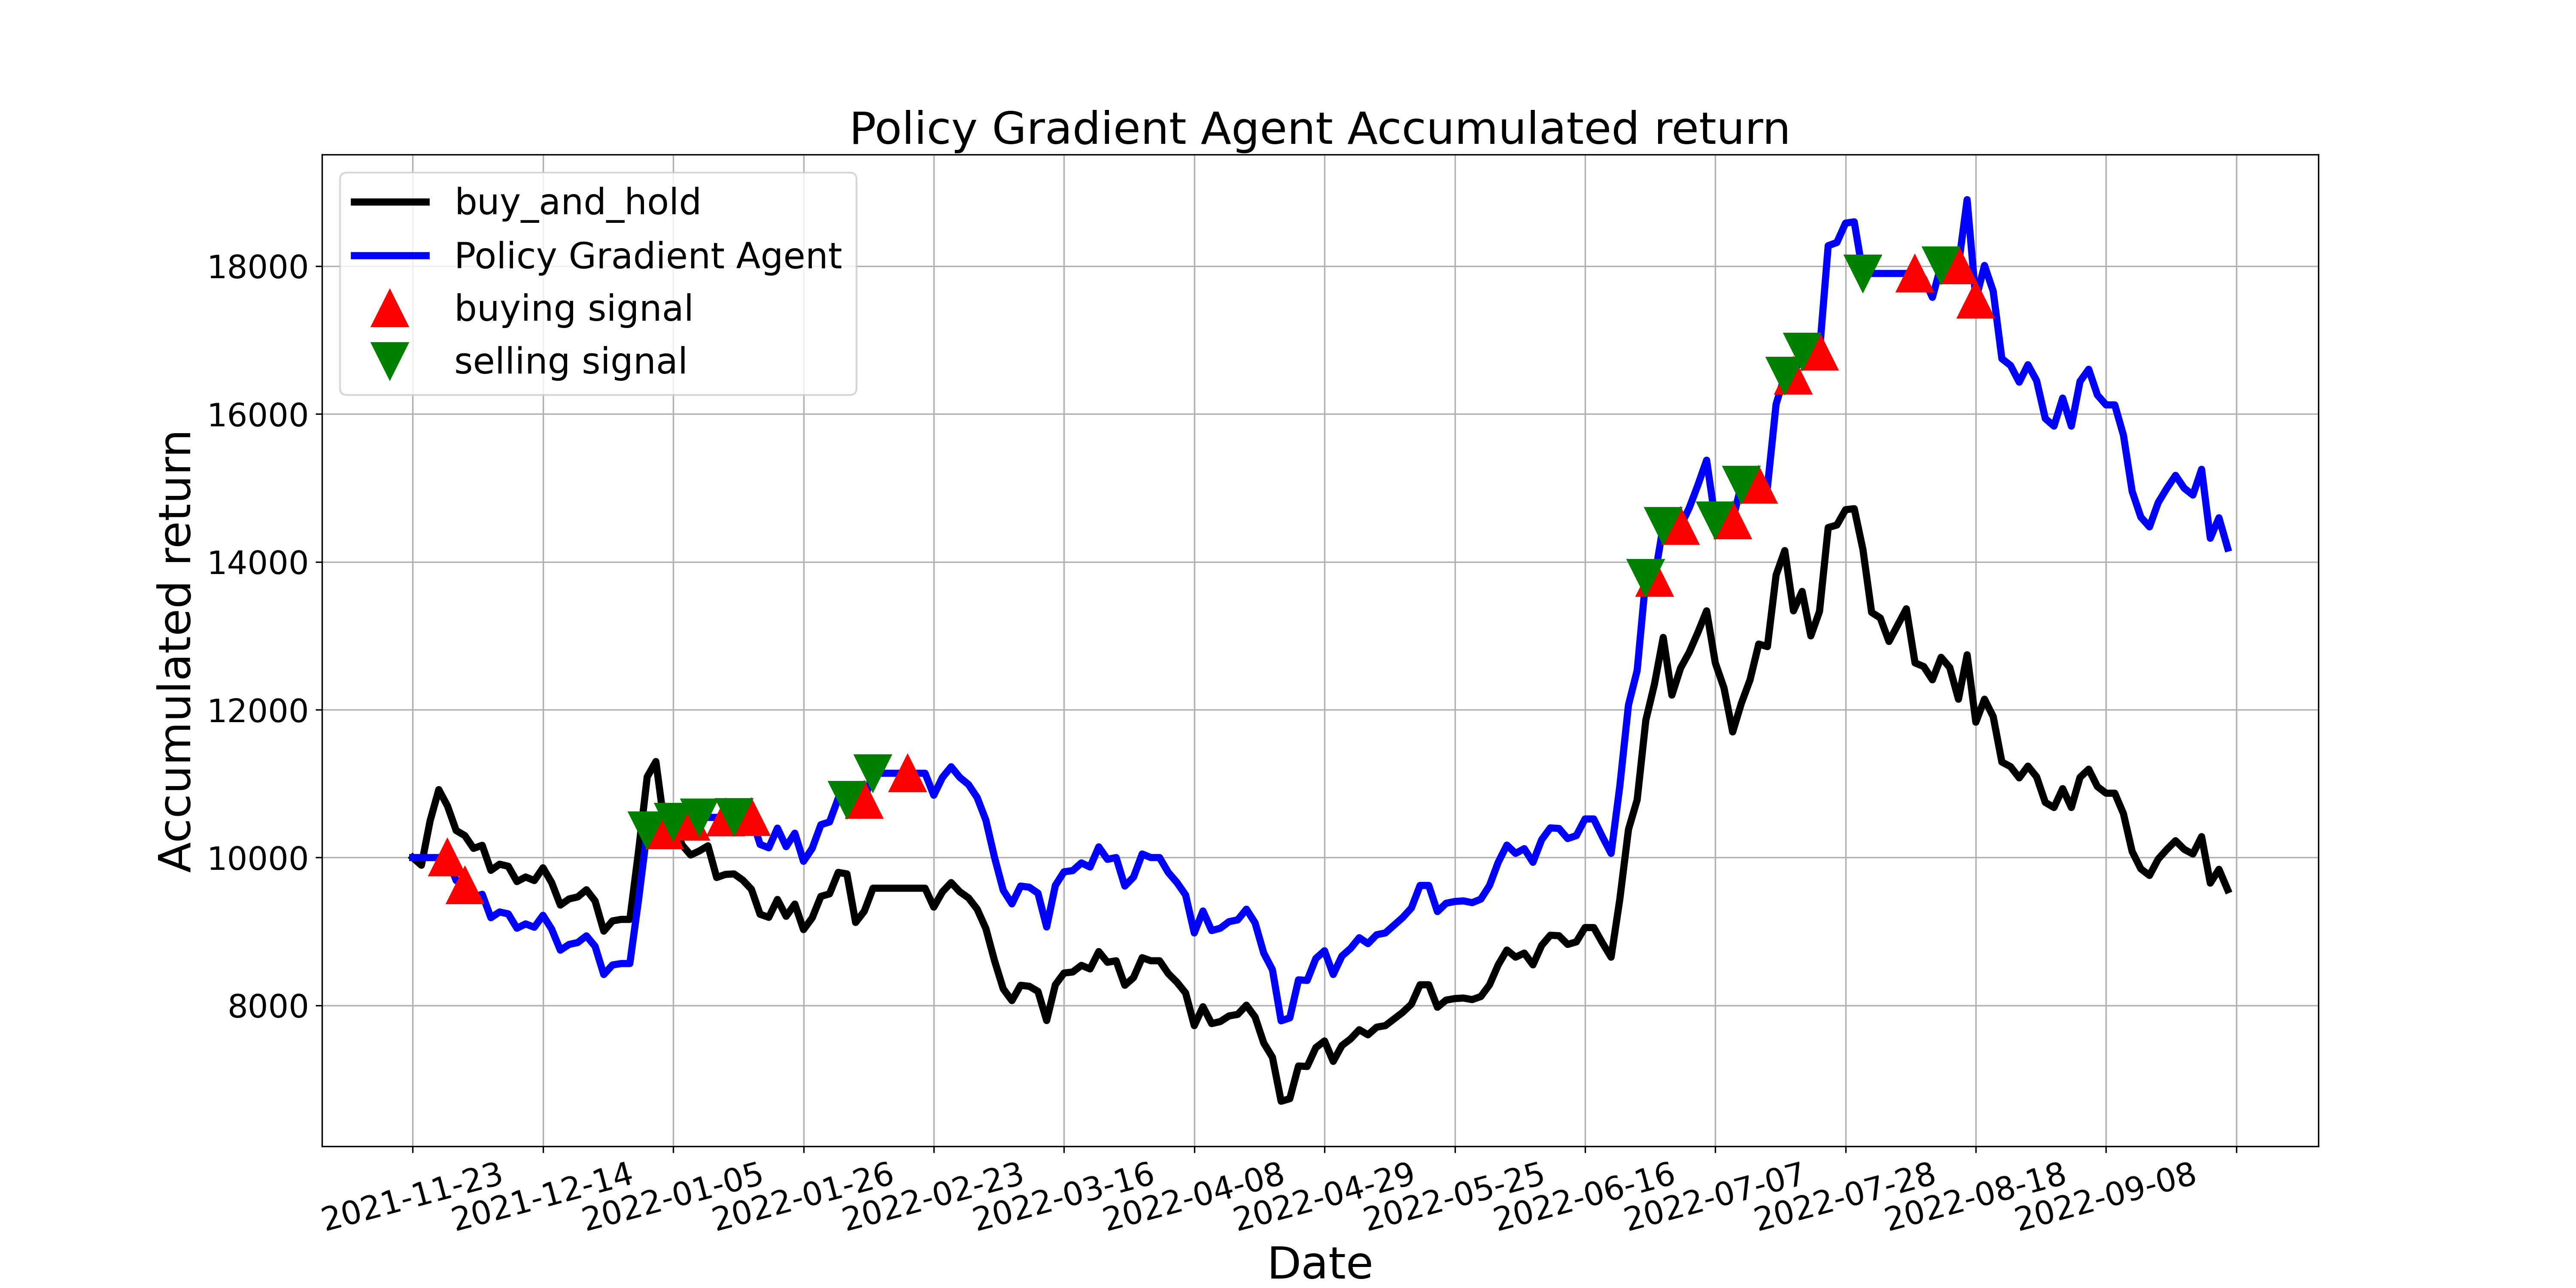

Values plotted in this chart, from the file beside it:
, tradeDate, B&H, action, operation, return
0, 2021-11-23, 10000, 2, 0, 10000
1, 2021-11-24, 9896, 2, 0, 10000
2, 2021-11-25, 10498, 0, 0, 10000
3, 2021-11-26, 10919, 2, 0, 10000
4, 2021-11-29, 10698, 1, 1, 10000
5, 2021-11-30, 10366, 0, 0, 9690
6, 2021-12-01, 10297, 1, 1, 9626
7, 2021-12-02, 10124, 0, 0, 9464
8, 2021-12-03, 10166, 1, 0, 9503
9, 2021-12-06, 9827, 2, 0, 9187
10, 2021-12-07, 9910, 0, 0, 9264
11, 2021-12-08, 9883, 1, 0, 9238
12, 2021-12-09, 9675, 0, 0, 9044
13, 2021-12-10, 9737, 1, 0, 9103
14, 2021-12-13, 9689, 2, 0, 9057
15, 2021-12-14, 9862, 0, 0, 9219
16, 2021-12-15, 9661, 1, 0, 9032
17, 2021-12-16, 9357, 2, 0, 8747
18, 2021-12-17, 9440, 0, 0, 8825
19, 2021-12-20, 9468, 1, 0, 8851
20, 2021-12-21, 9565, 0, 0, 8941
21, 2021-12-22, 9413, 1, 0, 8799
22, 2021-12-23, 9005, 2, 0, 8418
23, 2021-12-24, 9143, 0, 0, 8547
24, 2021-12-27, 9164, 1, 0, 8566
25, 2021-12-28, 9164, 0, 0, 8566
26, 2021-12-29, 10083, 1, 0, 9426
27, 2021-12-30, 11092, 2, 2, 10369
28, 2021-12-31, 11299, 0, 0, 10369
29, 2022-01-04, 10422, 1, 1, 10369
30, 2022-01-05, 10539, 2, 2, 10486
31, 2022-01-06, 10173, 0, 0, 10486
32, 2022-01-07, 10035, 1, 1, 10486
33, 2022-01-10, 10090, 2, 2, 10543
34, 2022-01-11, 10159, 2, 0, 10543
35, 2022-01-12, 9731, 0, 0, 10543
36, 2022-01-13, 9772, 1, 1, 10543
37, 2022-01-14, 9779, 2, 2, 10551
38, 2022-01-17, 9696, 2, 0, 10551
39, 2022-01-18, 9572, 1, 1, 10551
40, 2022-01-19, 9233, 2, 0, 10178
41, 2022-01-20, 9192, 2, 0, 10132
42, 2022-01-21, 9433, 0, 0, 10399
43, 2022-01-24, 9205, 1, 0, 10147
44, 2022-01-25, 9371, 2, 0, 10330
45, 2022-01-26, 9026, 1, 0, 9950
46, 2022-01-27, 9185, 2, 0, 10125
47, 2022-01-28, 9475, 1, 0, 10444
48, 2022-02-07, 9509, 2, 0, 10482
49, 2022-02-08, 9800, 0, 0, 10802
50, 2022-02-09, 9779, 2, 2, 10779
51, 2022-02-10, 9122, 0, 0, 10779
52, 2022-02-11, 9274, 1, 1, 10779
53, 2022-02-14, 9585, 2, 2, 11140
54, 2022-02-15, 9585, 0, 0, 11140
55, 2022-02-16, 9585, 2, 0, 11140
56, 2022-02-17, 9585, 0, 0, 11140
57, 2022-02-18, 9585, 1, 1, 11140
58, 2022-02-21, 9585, 2, 0, 11140
59, 2022-02-22, 9585, 0, 0, 11140
... 150 more rows
